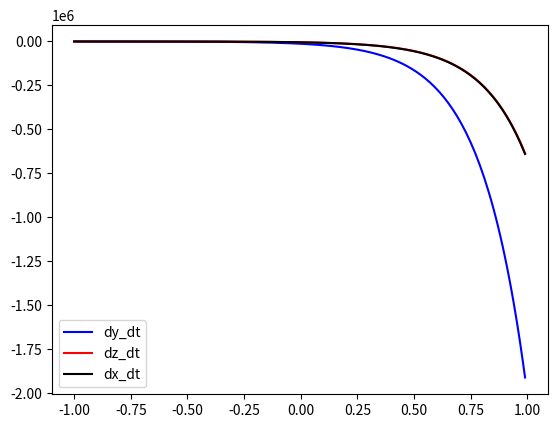

Generate this figure with matplotlib: (Note: this script raises an exception after producing the figure.)
import numpy as np
from scipy.integrate import odeint
import matplotlib.pyplot as plt

x = np.arange(-1, 1, 0.01) 

def func(v, t):
    
    y , z, x  = v
    
    dy_dt = x + y + z
    
    dz_dt = 4*x - y + 4*z
    
    dx_dt = 3*x - y + z
    
    return dy_dt , dz_dt, dx_dt

y0 = 1
z0 = - 3
x0 = -71

v0 = y0, z0, x0

sol = odeint(func, v0, x)  

plt.plot(x, sol[:, 1], "b", label = "dy_dt")
plt.plot(x, sol[:, 0], "r", label = "dz_dt")
plt.plot(x, sol[:, 2], "k", label = "dx_dt")

plt.legend()
plt.shpw()    
